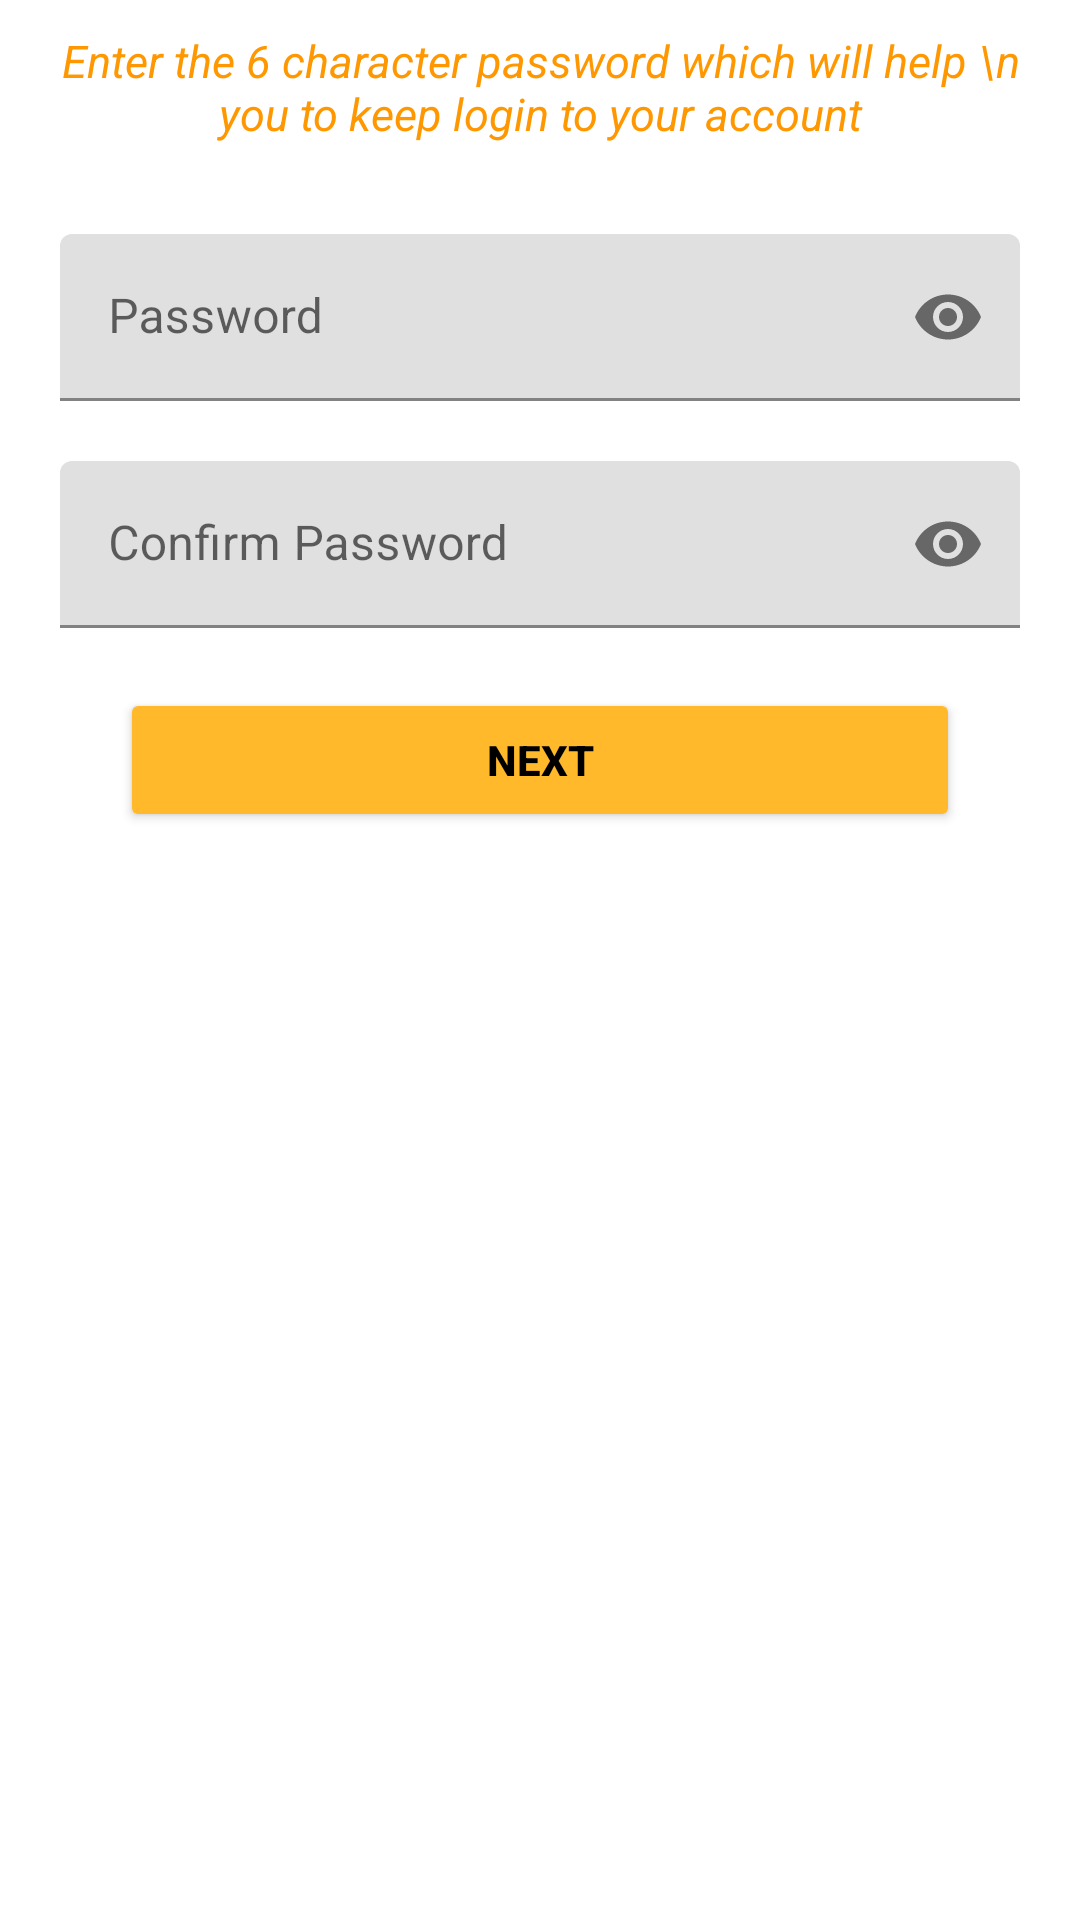

This screen was rendered from an Android layout file. Write that file and the resources it references.
<!-- AndroidManifest.xml: application theme Theme.AntiCorruptionAdmin -->
<!-- res/layout/password_dialog.xml -->
<?xml version="1.0" encoding="utf-8"?>
<layout xmlns:app="http://schemas.android.com/apk/res-auto">
<LinearLayout xmlns:android="http://schemas.android.com/apk/res/android"
    android:layout_width="match_parent"
    android:background="@drawable/dialobg"
    android:orientation="vertical"
    android:layout_height="match_parent">

    <TextView
        android:id="@+id/tv"
        android:layout_width="match_parent"
        android:layout_height="wrap_content"
        android:text="Enter the 6 character password which will help \n you to keep login to your account"
        android:textAlignment="center"
        android:textColor="@color/accepted"
        android:textStyle="italic"
        android:textSize="15sp"
        android:layout_margin="10dp"
        />

    <com.google.android.material.textfield.TextInputLayout
        android:id="@+id/etPasswordLayout1"
        android:layout_marginLeft="20dp"
        android:layout_alignParentStart="true"
        android:layout_marginTop="20dp"
        android:layout_marginRight="20dp"
        android:background="@drawable/edit_text"
        android:layout_width="match_parent"
        android:layout_height="wrap_content"
        app:passwordToggleEnabled="true">
    <EditText
        android:digits="1234567890"
        android:inputType="numberPassword"
        android:id="@+id/etPassword"
        android:layout_width="match_parent"
        android:layout_height="wrap_content"
        android:hint="Password"
        android:maxLines="1"
        />

</com.google.android.material.textfield.TextInputLayout>

<com.google.android.material.textfield.TextInputLayout
android:id="@+id/etPasswordLayout2"
android:layout_marginLeft="20dp"
android:layout_alignParentStart="true"
android:layout_marginTop="20dp"
android:layout_marginRight="20dp"
android:background="@drawable/edit_text"
android:layout_width="match_parent"
android:layout_height="wrap_content"
app:passwordToggleEnabled="true">
<EditText
    android:digits="1234567890"
    android:inputType="numberPassword"
    android:id="@+id/etREPassword"
    android:layout_width="match_parent"
    android:layout_height="wrap_content"
    android:hint="Confirm Password"
    android:maxLines="1"
    />
</com.google.android.material.textfield.TextInputLayout>
    <FrameLayout
        android:layout_width="match_parent"
        android:layout_height="wrap_content">
    <Button
        android:layout_marginBottom="20dp"
        android:layout_gravity="center"
        android:id="@+id/btnSignup"
        android:layout_width="match_parent"
        android:layout_marginEnd="40dp"
        android:layout_marginTop="20dp"
        android:layout_marginStart="40dp"
        android:layout_height="wrap_content"
        android:textColor="@color/black"
        android:padding="10dp"
        android:backgroundTint="#FFB92B"
        android:text="Next"
        android:textStyle="bold" />
<ProgressBar
    android:layout_width="wrap_content"
    android:layout_height="wrap_content"
    android:layout_gravity="center"
    android:layout_marginTop="10dp"
    android:id="@+id/progressbar"
    android:visibility="gone"
    />
    </FrameLayout>
    <com.google.android.material.textfield.TextInputLayout
        android:id="@+id/passw"
        android:visibility="gone"
        android:layout_marginLeft="20dp"
        android:layout_alignParentStart="true"
        android:layout_marginTop="20dp"
        android:layout_marginRight="20dp"
        android:background="@drawable/edit_text"
        android:layout_width="match_parent"
        android:layout_height="wrap_content"
        app:passwordToggleEnabled="true">
        <EditText
            android:inputType="textPassword"
            android:id="@+id/etpass"
            android:layout_width="match_parent"
            android:layout_height="wrap_content"
            android:hint="Password"
            android:maxLines="1"
            />
    </com.google.android.material.textfield.TextInputLayout>

    <Button
        android:layout_gravity="center"
        android:id="@+id/btn"
        android:layout_width="match_parent"
        android:layout_marginEnd="40dp"
        android:layout_marginTop="20dp"
        android:layout_marginStart="40dp"
        android:layout_height="wrap_content"
        android:textColor="@color/black"
        android:padding="10dp"
        android:backgroundTint="#FFB92B"
        android:text="Next"
        android:visibility="gone"
        android:textStyle="bold" />
</LinearLayout>
</layout>
<!-- resources referenced by this layout -->
<resources>
  <color name="accepted">#FF9800</color>
  <color name="black">#FF000000</color>
  <style name="Theme.AntiCorruptionAdmin" parent="Theme.MaterialComponents.DayNight.DarkActionBar">
          
          <item name="colorPrimary">#4169e1</item>
          <item name="colorPrimaryVariant">#4169e1</item>
          <item name="colorOnPrimary">@color/white</item>
          
          <item name="colorSecondary">@color/accepted</item>
          <item name="colorSecondaryVariant">@color/teal_700</item>
          <item name="colorOnSecondary">@color/black</item>
          
          <item name="android:statusBarColor">?attr/colorPrimaryVariant</item>
          
      </style>
  <color name="white">#FFFFFFFF</color>
  <color name="teal_700">#FF018786</color>
</resources>
